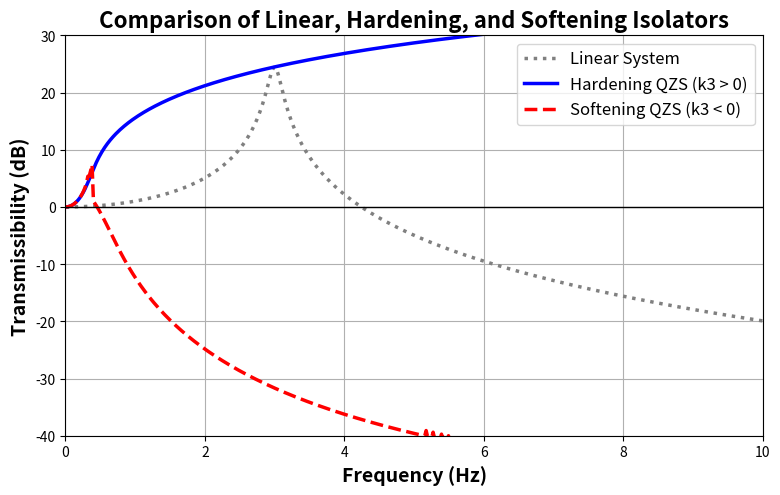

Generate this figure with matplotlib:
#!/usr/bin/env python3
import numpy as np
from scipy.optimize import root
import matplotlib.pyplot as plt
import warnings
warnings.filterwarnings('ignore')  # 屏蔽求解警告

# ====================== 1. Common System Parameters 公共系统参数（与MATLAB一致）=====================
M = 0.548               # 质量 (kg)
zeta = 0.03             # 阻尼比
W = 2e-3                # 基础激励幅值 (m)
freq_range = [0, 10]    # 频率范围
n_freq = 500            # 频率点数

# ====================== 2. Define System Properties 定义三类系统参数（替代MATLAB struct）=====================
# 用字典列表存储每个系统的参数，对应MATLAB的struct数组
systems = [
    # Case 1: 线性系统
    {
        'name': 'Linear System',
        'k1': M * (2 * np.pi * 3.0)**2,  # 线性固有频率3Hz
        'k3': 0,
        'color': (0.5, 0.5, 0.5),        # 灰色
        'linestyle': ':'
    },
    # Case 2: 硬化QZS系统（k3>0）
    {
        'name': 'Hardening QZS (k3 > 0)',
        'k1': M * (2 * np.pi * 0.5)**2,  # QZS低固有频率0.5Hz
        'k3': 2.7e5,                     # 正非线性刚度
        'color': 'b',
        'linestyle': '-'
    },
    # Case 3: 软化QZS系统（k3<0）
    {
        'name': 'Softening QZS (k3 < 0)',
        'k1': M * (2 * np.pi * 0.5)**2,  # 同硬化QZS的k1
        'k3': -2.7e5,                    # 负非线性刚度
        'color': 'r',
        'linestyle': '--'
    }
]

# ====================== 3. Dynamic Analysis Loop 动力学分析循环=====================
# 创建画布（匹配MATLAB的Position [100,100,900,520] → figsize=(9,5.2)）
plt.figure(figsize=(9, 5.2))

# 循环每个系统计算传递率并绘图
for s_idx, current_system in enumerate(systems):
    print(f'\n--- Calculating for: {current_system["name"]} ---')
    
    k1 = current_system['k1']
    k3 = current_system['k3']
    
    # 阻尼系数（基于刚度线性部分）
    c = 2 * zeta * np.sqrt(np.abs(k1) * M)
    
    # 频率数组（避开0Hz奇点，对应MATLAB linspace(1e-6, ...)）
    f_values = np.linspace(1e-6, freq_range[1], n_freq)
    omega_values = 2 * np.pi * f_values
    Tr_values_dB = np.zeros_like(f_values)  # 传递率dB数组
    
    U_prev = W  # 迭代初值，保证收敛
    
    # 定义谐波平衡方程（移到循环外提升效率）
    def HB_eq(U, omega):
        return ((k1 - M*omega**2 + 0.75*k3*U**2)**2 + (c*omega)**2) * U**2 - (M*omega**2*W)**2
    
    # 频率循环求解传递率
    for i, omega in enumerate(omega_values):
        # 线性解作为兜底初值
        U_linear = np.abs(M*omega**2 * W) / np.sqrt((k1 - M*omega**2)**2 + (c*omega)**2 + 1e-12)
        U0 = max(U_prev, U_linear, 1e-9)  # 优化初值
        
        # 用root替代MATLAB fsolve（method='hybr'匹配fsolve默认方法）
        res = root(HB_eq, U0, args=(omega,), method='hybr', options={
            'xtol': 1e-12,
            'maxfev': 200,
            'disp': False
        })
        
        # 收敛性判断，不收敛则用线性解
        if not res.success or not np.isfinite(res.x[0]) or res.x[0] < 0:
            U_sol = U_linear
        else:
            U_sol = res.x[0]
        
        U = np.abs(U_sol)
        U_prev = U
        
        # 计算有效刚度、相位差、传递率dB
        k_eff = k1 + 0.75 * k3 * U**2
        phi = np.arctan2(c * omega, k_eff - M*omega**2)
        Tr_disp = np.sqrt(1 + (U/W)**2 + 2*(U/W)*np.cos(phi))
        Tr_values_dB[i] = 20 * np.log10(Tr_disp)
    
    # 绘制当前系统的传递率曲线（匹配MATLAB样式）
    plt.plot(f_values, Tr_values_dB, 
             color=current_system['color'],
             linestyle=current_system['linestyle'],
             linewidth=2.5,
             label=current_system['name'])

# ====================== 4. Finalize Plot 绘图收尾（与MATLAB完全一致）=====================
plt.axhline(y=0, color='k', linestyle='-', linewidth=1)  # 0dB水平线
plt.xlabel('Frequency (Hz)', fontsize=14, fontweight='bold')
plt.ylabel('Transmissibility (dB)', fontsize=14, fontweight='bold')
plt.title('Comparison of Linear, Hardening, and Softening Isolators', 
          fontsize=16, fontweight='bold')
plt.xlim(freq_range)
plt.ylim([-40, 30])
plt.grid(True, which='both')  # 开启主/次网格（对应MATLAB grid on; grid minor）
plt.legend(loc='upper right', fontsize=12)
plt.box(True)  # 对应MATLAB box on

# 显示图像
plt.show()
